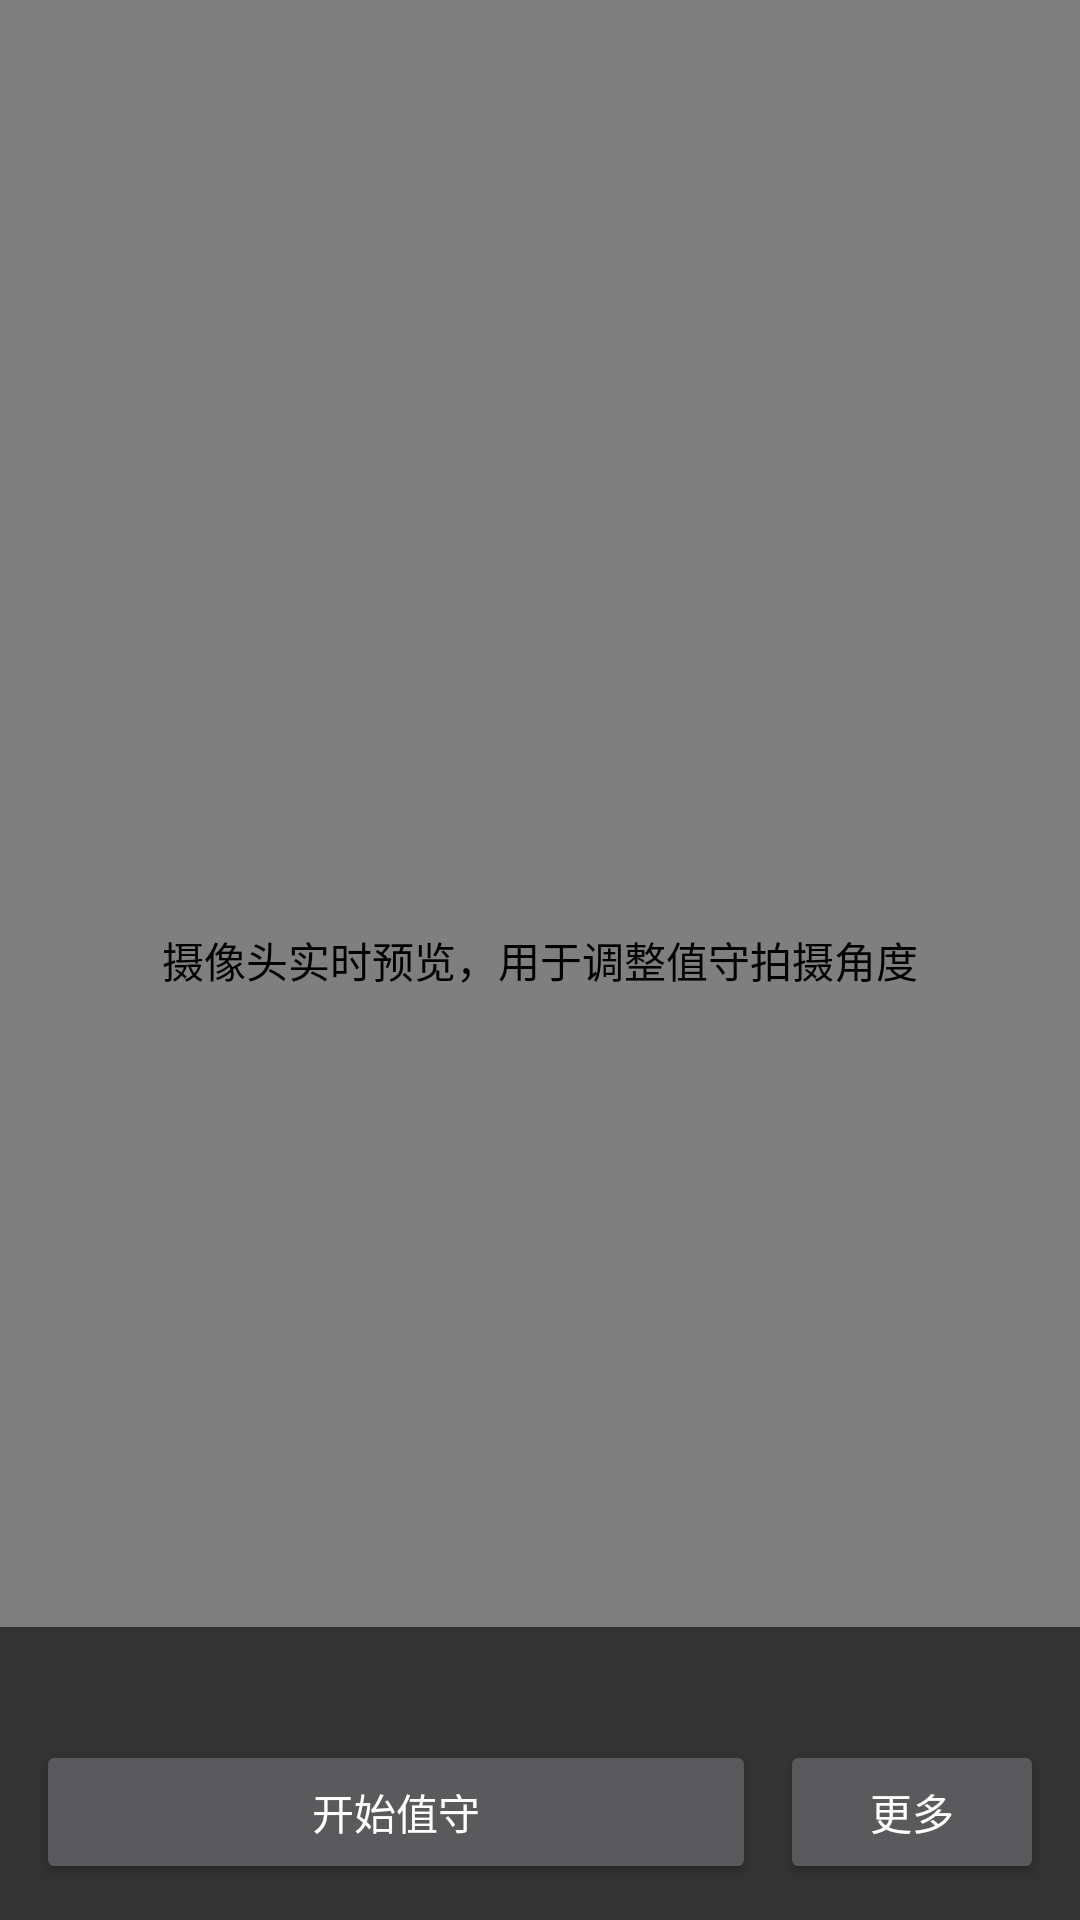

Produce the Android XML layout that renders to this screen, including the resource entries it uses.
<!-- AndroidManifest.xml: application theme Theme.QuietSentry -->
<!-- res/layout/activity_main.xml -->
<?xml version="1.0" encoding="utf-8"?>
<FrameLayout xmlns:android="http://schemas.android.com/apk/res/android"
    android:layout_width="match_parent"
    android:layout_height="match_parent"
    android:background="@android:color/black"
    android:fitsSystemWindows="true">

    <androidx.camera.view.PreviewView
        android:id="@+id/preview_view"
        android:layout_width="match_parent"
        android:layout_height="match_parent"
        android:contentDescription="@string/preview_desc" />

    
    <TextView
        android:id="@+id/banner_permission"
        style="@style/Widget.QuietSentry.ErrorBanner"
        android:layout_width="match_parent"
        android:layout_height="wrap_content"
        android:layout_gravity="top"
        android:gravity="center"
        android:text="@string/banner_notification_permission"
        android:textColor="@color/qs_text"
        android:textSize="@dimen/qs_text_status"
        android:visibility="gone" />

    
    <LinearLayout
        android:layout_width="match_parent"
        android:layout_height="wrap_content"
        android:layout_gravity="bottom"
        android:background="@color/qs_overlay"
        android:orientation="vertical"
        android:padding="@dimen/qs_space_12">

        <TextView
            android:id="@+id/status_text"
            android:layout_width="match_parent"
            android:layout_height="wrap_content"
            android:textColor="@android:color/white"
            android:textSize="@dimen/qs_text_status" />

        <TextView
            android:id="@+id/recent_event"
            android:layout_width="match_parent"
            android:layout_height="wrap_content"
            android:layout_marginTop="@dimen/qs_space_8"
            android:background="@color/qs_inline_scrim_20"
            android:clickable="true"
            android:ellipsize="end"
            android:focusable="true"
            android:maxLines="1"
            android:padding="@dimen/qs_space_10"
            android:textColor="@android:color/white"
            android:textSize="@dimen/qs_text_status"
            android:visibility="gone" />

        <LinearLayout
            android:layout_width="match_parent"
            android:layout_height="wrap_content"
            android:layout_marginTop="@dimen/qs_space_8"
            android:orientation="horizontal">

            <Button
                android:id="@+id/primary_button"
                android:layout_width="0dp"
                android:layout_height="wrap_content"
                android:layout_weight="1"
                android:text="@string/start_guard" />

            <Button
                android:id="@+id/more_button"
                android:layout_width="wrap_content"
                android:layout_height="wrap_content"
                android:layout_marginStart="@dimen/qs_space_8"
                android:text="@string/more_menu" />
        </LinearLayout>
    </LinearLayout>

</FrameLayout>
<!-- resources referenced by this layout -->
<resources>
  <color name="qs_inline_scrim_20">#33000000</color>
  <color name="qs_overlay">#99000000</color>
  <color name="qs_text">#FFFFFFFF</color>
  <dimen name="qs_space_10">10dp</dimen>
  <dimen name="qs_space_12">12dp</dimen>
  <dimen name="qs_space_8">8dp</dimen>
  <dimen name="qs_text_status">13sp</dimen>
  <string name="banner_notification_permission">缺少通知权限，值守告警将不可见。点此去开启</string>
  <string name="more_menu">更多</string>
  <string name="preview_desc">摄像头实时预览，用于调整值守拍摄角度</string>
  <string name="start_guard">开始值守</string>
  <style name="Widget.QuietSentry.ErrorBanner">
          <item name="android:background">@drawable/comp_banner_bg</item>
          <item name="android:padding">@dimen/qs_space_12</item>
      </style>
  <style name="Theme.QuietSentry" parent="Theme.AppCompat.NoActionBar">
          <item name="android:windowBackground">@android:color/black</item>
          <item name="android:statusBarColor">@android:color/black</item>
          <item name="android:navigationBarColor">@android:color/black</item>
          
          <item name="android:windowAnimationStyle">@style/QsWindowAnim</item>
      </style>
  <!-- drawable comp_banner_bg (drawable) -->
  <?xml version="1.0" encoding="utf-8"?>
  <selector xmlns:android="http://schemas.android.com/apk/res/android">
      <item android:state_pressed="true" android:drawable="@drawable/comp_shape_danger_solid" />
      <item android:drawable="@drawable/comp_shape_danger_tint" />
  </selector>
  <style name="QsWindowAnim">
          <item name="android:windowEnterAnimation">@anim/fade_slide_in</item>
          <item name="android:windowExitAnimation">@anim/fade_out</item>
      </style>
  <!-- drawable comp_shape_danger_solid (drawable) -->
  <?xml version="1.0" encoding="utf-8"?>
  <shape xmlns:android="http://schemas.android.com/apk/res/android"
      android:shape="rectangle">
      <solid android:color="@color/qs_inline_danger" />
      <corners android:radius="@dimen/qs_radius_card" />
  </shape>
  <!-- drawable comp_shape_danger_tint (drawable) -->
  <?xml version="1.0" encoding="utf-8"?>
  <shape xmlns:android="http://schemas.android.com/apk/res/android"
      android:shape="rectangle">
      <solid android:color="@color/qs_inline_danger_93" />
      <corners android:radius="@dimen/qs_radius_card" />
  </shape>
  <color name="qs_inline_danger">#FFC62828</color>
  <dimen name="qs_radius_card">20dp</dimen>
  <color name="qs_inline_danger_93">#EE262626</color>
</resources>
